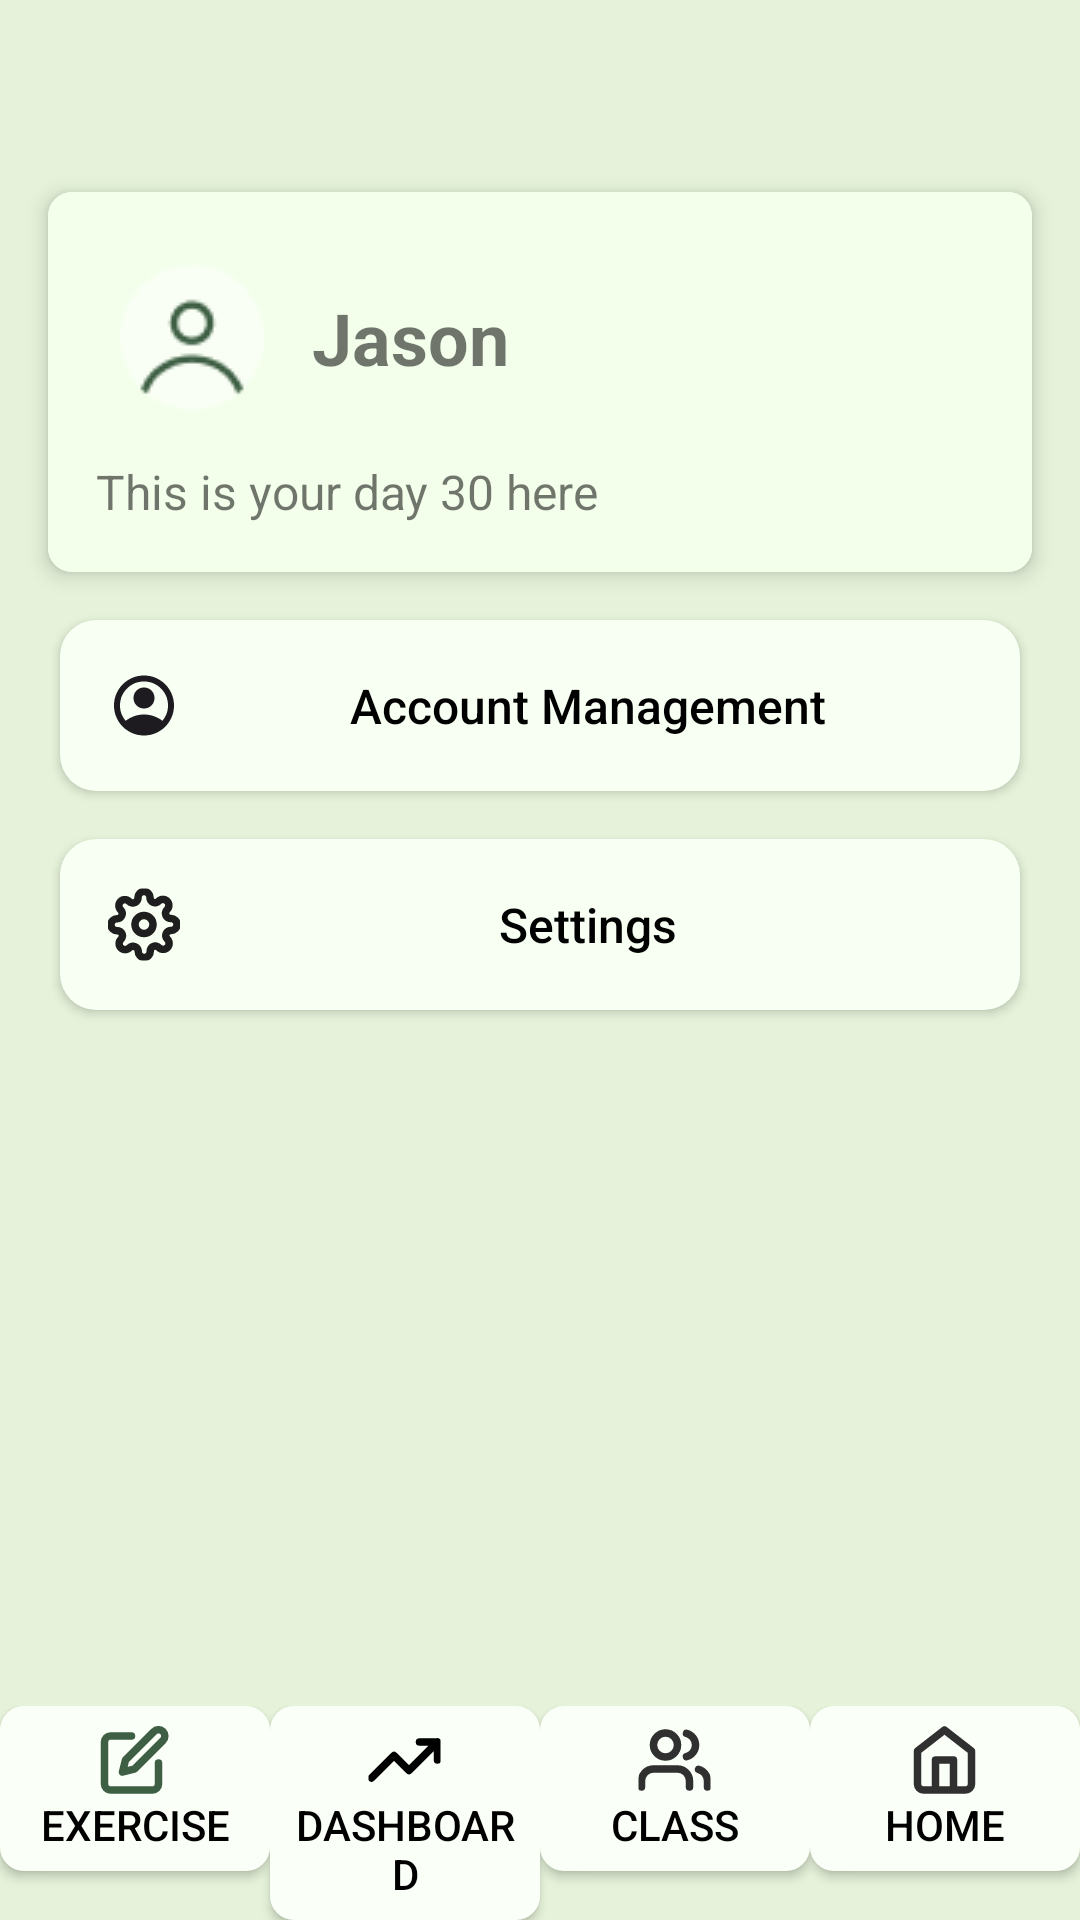

Android layout source for this screen:
<!-- AndroidManifest.xml: application theme Theme.ADProject -->
<!-- res/layout/activity_home.xml -->
<?xml version="1.0" encoding="utf-8"?>
<androidx.constraintlayout.widget.ConstraintLayout xmlns:android="http://schemas.android.com/apk/res/android"
    xmlns:app="http://schemas.android.com/apk/res-auto"
    xmlns:tools="http://schemas.android.com/tools"
    android:id="@+id/main"
    android:layout_width="match_parent"
    android:layout_height="match_parent"
    android:background="#E6F3DA"
    tools:context=".HomeActivity">

    <androidx.cardview.widget.CardView
        android:id="@+id/userCard"
        android:layout_width="0dp"
        android:layout_height="wrap_content"
        android:layout_margin="16dp"
        app:cardCornerRadius="8dp"
        app:cardElevation="4dp"
        app:layout_constraintTop_toTopOf="parent"
        app:layout_constraintStart_toStartOf="parent"
        app:layout_constraintEnd_toEndOf="parent"
        app:layout_constraintBottom_toBottomOf="parent"
        app:layout_constraintVertical_bias="0.1"
        >

        <LinearLayout
            android:layout_width="match_parent"
            android:layout_height="wrap_content"
            android:orientation="vertical"
            android:background="#F3FFEB"
            android:padding="16dp">

            <LinearLayout
                android:layout_width="match_parent"
                android:layout_height="wrap_content"
                android:orientation="horizontal"
                android:gravity="center_vertical">

                <ImageView
                    android:layout_width="wrap_content"
                    android:layout_height="wrap_content"
                    android:src="@drawable/usericon"
                    android:contentDescription="User Icon"
                    android:padding="8dp"/>

                <TextView
                    android:layout_width="wrap_content"
                    android:layout_height="wrap_content"
                    android:text="Jason"
                    android:textSize="24sp"
                    android:textStyle="bold"
                    android:paddingStart="8dp"/>
            </LinearLayout>

            <TextView
                android:layout_width="wrap_content"
                android:layout_height="wrap_content"
                android:text="This is your day 30 here"
                android:textSize="16sp"
                android:layout_marginTop="8dp"/>
        </LinearLayout>
    </androidx.cardview.widget.CardView>

    
    <Button
        android:id="@+id/profileButton"
        android:layout_width="0dp"
        android:layout_height="wrap_content"
        android:layout_marginStart="20dp"
        android:layout_marginEnd="20dp"
        android:layout_marginTop="16dp"
        android:background="@drawable/button_rounded_background"
        android:drawableStart="@drawable/account_circle"
        android:drawablePadding="8dp"
        android:gravity="center"
        android:padding="16dp"
        android:text="Account Management"
        android:textAllCaps="false"
        android:textColor="#000000"
        android:textSize="16sp"
        app:layout_constraintEnd_toEndOf="parent"
        app:layout_constraintStart_toStartOf="parent"
        app:layout_constraintTop_toBottomOf="@id/userCard" />

    
    <Button
        android:id="@+id/settingsButton"
        android:layout_width="0dp"
        android:layout_height="wrap_content"
        android:layout_marginStart="20dp"
        android:layout_marginEnd="20dp"
        android:layout_marginTop="16dp"
        android:background="@drawable/button_rounded_background"
        android:drawableStart="@drawable/settings"
        android:drawablePadding="8dp"
        android:gravity="center"
        android:padding="16dp"
        android:text="Settings"
        android:textAllCaps="false"
        android:textColor="#000000"
        android:textSize="16sp"
        app:layout_constraintEnd_toEndOf="parent"
        app:layout_constraintStart_toStartOf="parent"
        app:layout_constraintTop_toBottomOf="@id/profileButton" />
    
    <LinearLayout
        android:id="@+id/bottomNav"
        android:layout_width="match_parent"
        android:layout_height="wrap_content"
        android:orientation="horizontal"
        app:layout_constraintBottom_toBottomOf="parent">

        <Button
            android:id="@+id/exerciseButton"
            android:layout_width="0dp"
            android:layout_height="wrap_content"
            android:layout_weight="1"
            android:text="Exercise"
            android:textColor="#000000"
            android:textSize="14sp"
            android:padding="6dp"
            android:gravity="center"
            android:drawableTop="@drawable/exerciseicon"
            android:background="@drawable/button_background"/>

        <Button
            android:id="@+id/dashboardButton"
            android:layout_width="0dp"
            android:layout_height="wrap_content"
            android:layout_weight="1"
            android:text="Dashboard"
            android:textColor="#000000"
            android:textSize="14sp"
            android:padding="6dp"
            android:gravity="center"
            android:drawableTop="@drawable/dashboardicon"
            android:background="@drawable/button_background"/>

        <Button
            android:id="@+id/classButton"
            android:layout_width="0dp"
            android:layout_height="wrap_content"
            android:layout_weight="1"
            android:text="Class"
            android:textColor="#000000"
            android:textSize="14sp"
            android:padding="6dp"
            android:gravity="center"
            android:drawableTop="@drawable/classicon"
            android:background="@drawable/button_background"/>

        <Button
            android:id="@+id/homeButton"
            android:layout_width="0dp"
            android:layout_height="wrap_content"
            android:layout_weight="1"
            android:text="Home"
            android:textColor="#000000"
            android:textSize="14sp"
            android:padding="6dp"
            android:gravity="center"
            android:drawableTop="@drawable/homeicon"
            android:background="@drawable/button_background"/>
    </LinearLayout>
</androidx.constraintlayout.widget.ConstraintLayout>
<!-- resources referenced by this layout -->
<resources>
  <!-- drawable button_background (drawable) -->
  <?xml version="1.0" encoding="utf-8"?>
  <selector xmlns:android="http://schemas.android.com/apk/res/android">
      <item android:state_selected="true"> 
          <shape>
              <solid android:color="#C2CFC1" /> 
              <corners android:radius="8dp" /> 
          </shape>
      </item>
      <item> 
          <shape>
              <solid android:color="#FAFFF7" /> 
              <corners android:radius="8dp" /> 
          </shape>
      </item>
  </selector>
  <!-- drawable button_rounded_background (drawable) -->
  <?xml version="1.0" encoding="utf-8"?>
  <shape xmlns:android="http://schemas.android.com/apk/res/android"
      android:shape="rectangle">
      <solid android:color="#F8FFF3" />
      <corners android:radius="12dp" />
  </shape>
  <!-- drawable dashboardicon (drawable) -->
  <vector xmlns:android="http://schemas.android.com/apk/res/android"
      android:width="25dp"
      android:height="24dp"
      android:viewportWidth="25"
      android:viewportHeight="24">
    <group>
      <clip-path
          android:pathData="M0.5,0h24v24h-24z"/>
      <path
          android:pathData="M23.5,6L14,15.5L9,10.5L1.5,18M23.5,6H17.5M23.5,6V12"
          android:strokeLineJoin="round"
          android:strokeWidth="2.5"
          android:fillColor="#00000000"
          android:strokeColor="#000000"
          android:strokeLineCap="round"/>
    </group>
  </vector>
  <!-- drawable exerciseicon (drawable) -->
  <vector xmlns:android="http://schemas.android.com/apk/res/android"
      android:width="25dp"
      android:height="24dp"
      android:viewportWidth="25"
      android:viewportHeight="24">
    <path
        android:pathData="M11.5,4H4.5C3.97,4 3.461,4.211 3.086,4.586C2.711,4.961 2.5,5.47 2.5,6V20C2.5,20.53 2.711,21.039 3.086,21.414C3.461,21.789 3.97,22 4.5,22H18.5C19.03,22 19.539,21.789 19.914,21.414C20.289,21.039 20.5,20.53 20.5,20V13M19,2.5C19.398,2.102 19.937,1.879 20.5,1.879C21.063,1.879 21.602,2.102 22,2.5C22.398,2.898 22.621,3.437 22.621,4C22.621,4.563 22.398,5.102 22,5.5L12.5,15L8.5,16L9.5,12L19,2.5Z"
        android:strokeLineJoin="round"
        android:strokeWidth="2.5"
        android:fillColor="#00000000"
        android:strokeColor="#3E5F44"
        android:strokeLineCap="round"/>
  </vector>
  <!-- drawable homeicon (drawable) -->
  <vector xmlns:android="http://schemas.android.com/apk/res/android"
      android:width="25dp"
      android:height="24dp"
      android:viewportWidth="25"
      android:viewportHeight="24">
    <path
        android:pathData="M9.5,22V12H15.5V22M3.5,9L12.5,2L21.5,9V20C21.5,20.53 21.289,21.039 20.914,21.414C20.539,21.789 20.03,22 19.5,22H5.5C4.97,22 4.461,21.789 4.086,21.414C3.711,21.039 3.5,20.53 3.5,20V9Z"
        android:strokeLineJoin="round"
        android:strokeWidth="2.5"
        android:fillColor="#00000000"
        android:strokeColor="#303030"
        android:strokeLineCap="round"/>
  </vector>
  <style name="Theme.ADProject" parent="Base.Theme.ADProject" />
  <style name="Base.Theme.ADProject" parent="Theme.MaterialComponents.Light.Bridge">
          <item name="android:windowBackground">@color/custom_background</item>
  
          
          <item name="windowActionBar">false</item>
          <item name="windowNoTitle">true</item>
  
          
          <item name="android:statusBarColor">@android:color/transparent</item>
          <item name="android:windowDrawsSystemBarBackgrounds">true</item>
      </style>
  <color name="custom_background">#E8FFD7</color>
</resources>
